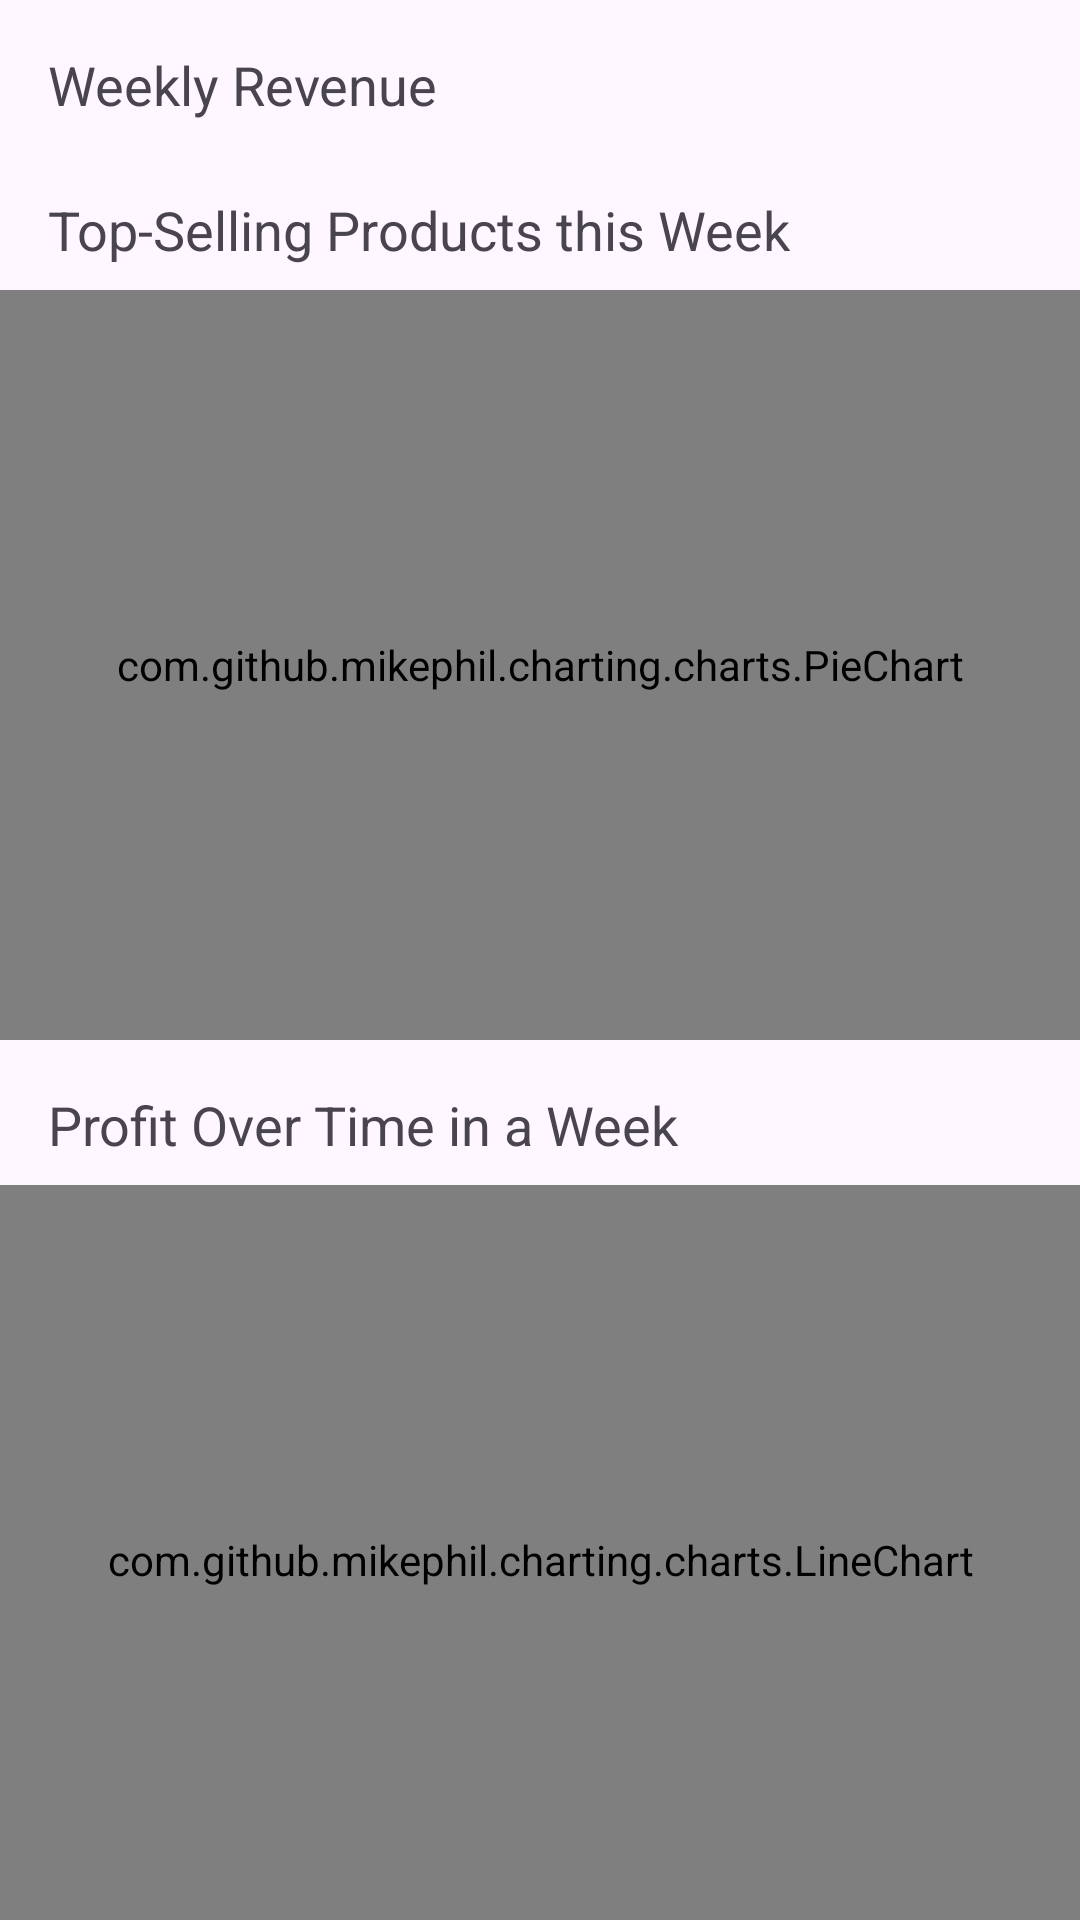

Write the Android layout XML for this screen, with the resource values it uses.
<!-- AndroidManifest.xml: application theme Base.Theme.SwiftBill -->
<!-- res/layout/fragment_dashboard.xml -->
<androidx.core.widget.NestedScrollView
    xmlns:android="http://schemas.android.com/apk/res/android"
    xmlns:app="http://schemas.android.com/apk/res-auto"
    xmlns:tools="http://schemas.android.com/tools"
    android:layout_width="match_parent"
    android:layout_height="match_parent"
    tools:context=".fragments.DashboardFragment">

    <androidx.constraintlayout.widget.ConstraintLayout
        android:layout_width="match_parent"
        android:layout_height="match_parent"
        android:layout_marginBottom="70dp">

        
        <TextView
            android:id="@+id/textRevenueExpensesComparison"
            android:layout_width="wrap_content"
            android:layout_height="wrap_content"
            android:layout_marginStart="16dp"
            android:layout_marginTop="16dp"
            android:text="Weekly Revenue"
            android:textSize="18sp"
            app:layout_constraintStart_toStartOf="parent"
            app:layout_constraintTop_toTopOf="parent" />

        <com.github.mikephil.charting.charts.BarChart
            android:id="@+id/barChartRevenueExpenses"
            android:layout_width="0dp"
            android:layout_height="@dimen/_250sdp"
            android:layout_marginTop="8dp"
            app:layout_constraintTop_toBottomOf="@id/textRevenueExpensesComparison"
            app:layout_constraintStart_toStartOf="parent"
            app:layout_constraintEnd_toEndOf="parent" />

        
        <TextView
            android:id="@+id/textTopSellingProducts"
            android:layout_width="wrap_content"
            android:layout_height="wrap_content"
            android:text="Top-Selling Products this Week"
            android:textSize="18sp"
            android:layout_marginTop="16dp"
            android:layout_marginStart="16dp"
            app:layout_constraintTop_toBottomOf="@id/barChartRevenueExpenses"
            app:layout_constraintStart_toStartOf="parent" />

        <com.github.mikephil.charting.charts.PieChart
            android:id="@+id/pieChartTopSellingProducts"
            android:layout_width="0dp"
            android:layout_height="250dp"
            android:layout_marginTop="8dp"
            app:layout_constraintTop_toBottomOf="@id/textTopSellingProducts"
            app:layout_constraintStart_toStartOf="parent"
            app:layout_constraintEnd_toEndOf="parent" />

        
        <TextView
            android:id="@+id/textSalesOverTime"
            android:layout_width="wrap_content"
            android:layout_height="wrap_content"
            android:text="Profit Over Time in a Week"
            android:textSize="18sp"
            android:layout_marginTop="16dp"
            android:layout_marginStart="16dp"
            app:layout_constraintTop_toBottomOf="@id/pieChartTopSellingProducts"
            app:layout_constraintStart_toStartOf="parent" />

        <com.github.mikephil.charting.charts.LineChart
            android:id="@+id/lineChartSalesOverTime"
            android:layout_width="0dp"
            android:layout_height="250dp"
            android:layout_marginTop="8dp"
            app:layout_constraintTop_toBottomOf="@id/textSalesOverTime"
            app:layout_constraintStart_toStartOf="parent"
            app:layout_constraintEnd_toEndOf="parent"
            app:layout_constraintBottom_toBottomOf="parent" />

    </androidx.constraintlayout.widget.ConstraintLayout>
</androidx.core.widget.NestedScrollView>
<!-- resources referenced by this layout -->
<resources>
  <style name="Base.Theme.SwiftBill" parent="Theme.Material3.DayNight.NoActionBar">
          <item name="colorPrimary">@color/blue</item>
          <item name="colorPrimaryDark">@color/blue</item>
      </style>
  <color name="blue">#2F80ED</color>
</resources>
